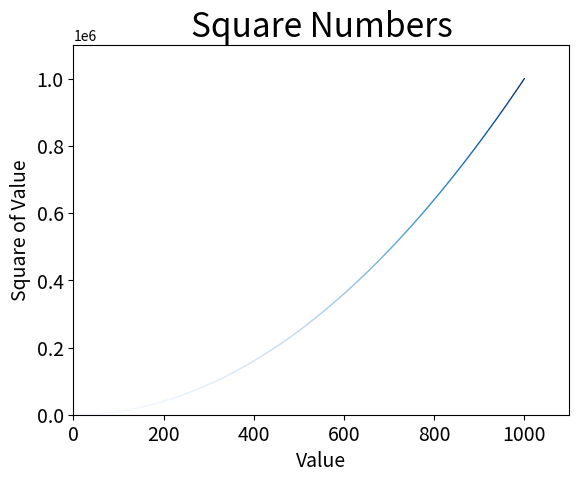

This figure's Python source:
import matplotlib.pyplot as plt

x_values = list(range(1,1001))
y_values = [x**2 for x in x_values]

#设置输出的样式和相关参数
plt.scatter(x_values,y_values, c = y_values, cmap = plt.cm.Blues, edgecolor ='none',s=1)

#设置图标标题并给坐标轴加上标签
plt.title("Square Numbers", fontsize=24)
plt.xlabel("Value", fontsize=14)
plt.ylabel("Square of Value",fontsize=14)

#设置刻度标记的大小
plt.tick_params(axis='both',which='major',labelsize=14)

#设置每个坐标轴的取值范围
plt.axis([0, 1100, 0, 1100000])
plt.show()

